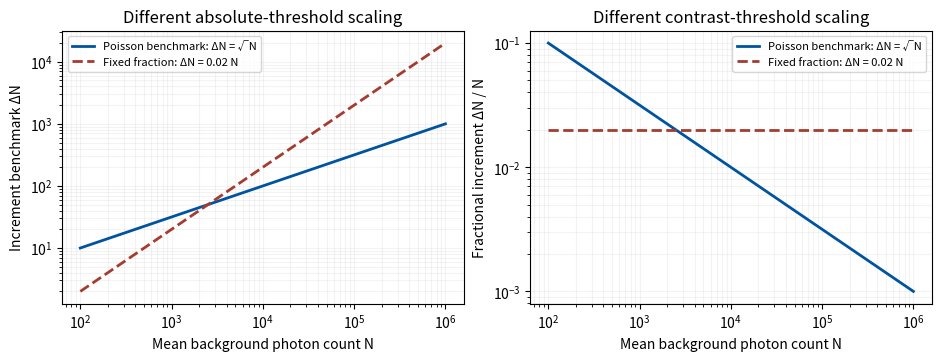

Here is the Python script that generated this plot:
from pathlib import Path
import numpy as np
import matplotlib
matplotlib.use("Agg")
import matplotlib.pyplot as plt
plt.rcParams.update({"font.size":10,"figure.facecolor":"white","axes.facecolor":"white","savefig.facecolor":"white"})
fig,ax=plt.subplots(1,2,figsize=(9.3,3.5),layout="constrained")
N=np.geomspace(100,1e6,500)
for delta,label,col,style in [(np.sqrt(N),"Poisson benchmark: ΔN = √N","#00549f","-"),(.02*N,"Fixed fraction: ΔN = 0.02 N","#a43c30","--")]:
 ax[0].loglog(N,delta,label=label,color=col,lw=2,ls=style)
 ax[1].loglog(N,delta/N,label=label,color=col,lw=2,ls=style)
ax[0].set(xlabel="Mean background photon count N",ylabel="Increment benchmark ΔN",title="Different absolute-threshold scaling")
ax[1].set(xlabel="Mean background photon count N",ylabel="Fractional increment ΔN / N",title="Different contrast-threshold scaling")
for a in ax:a.grid(alpha=.15,which="both");a.legend(fontsize=8)
fig.savefig(Path.cwd()/"2022-sensitivity-benchmarks.png",dpi=110,transparent=False)
